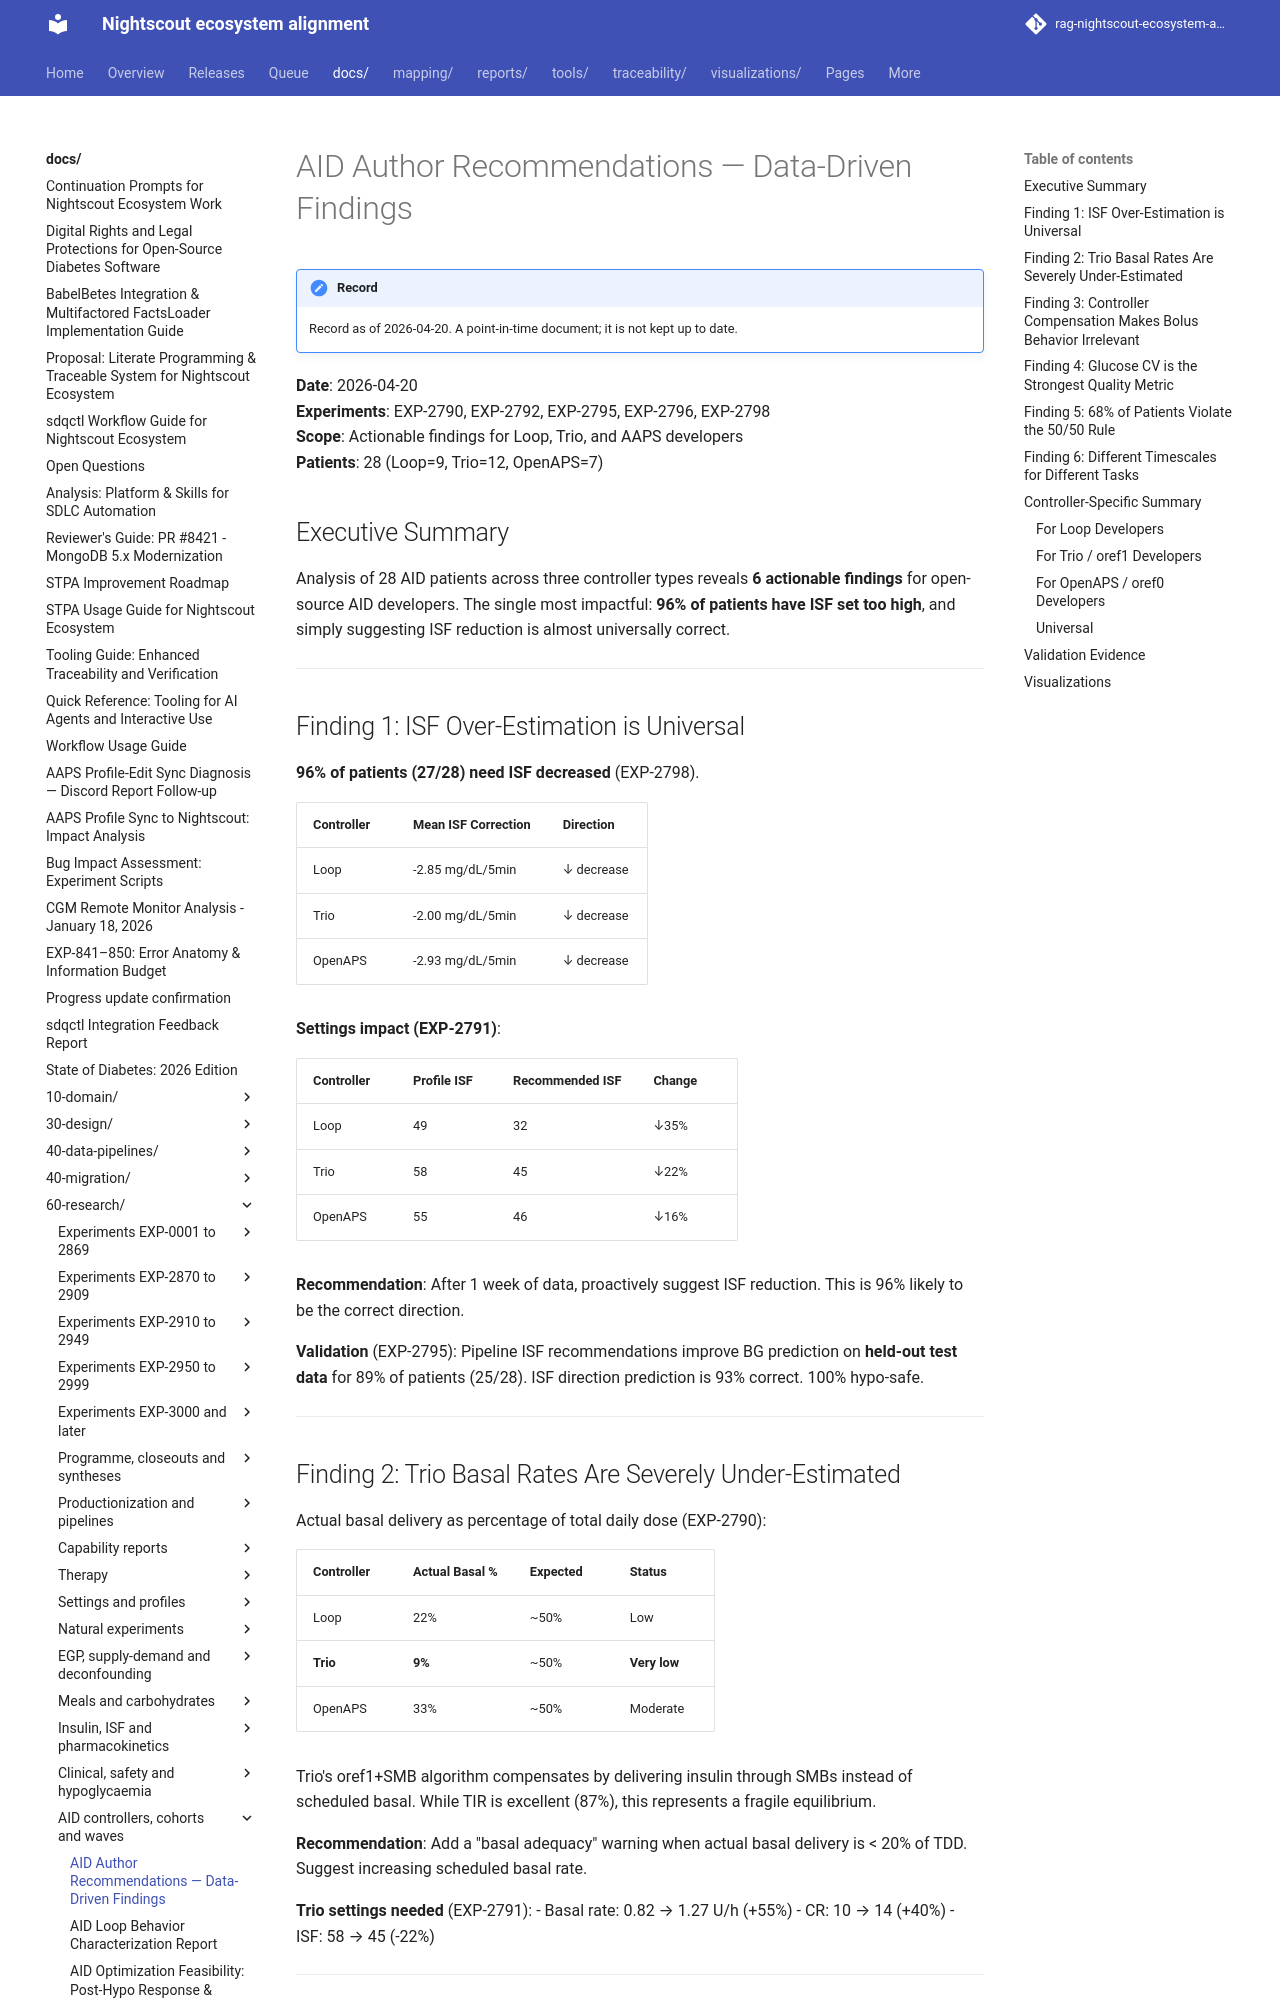

repository: bewest/rag-nightscout-ecosystem-alignment · page: docs/60-research/aid-author-recommendations-report-2026-04-20.html · generator: mkdocs

# AID Author Recommendations — Data-Driven Findings

**Date**: 2026-04-20  
**Experiments**: EXP-2790, EXP-2792, EXP-2795, EXP-2796, EXP-2798  
**Scope**: Actionable findings for Loop, Trio, and AAPS developers  
**Patients**: 28 (Loop=9, Trio=12, OpenAPS=7)

## Executive Summary

Analysis of 28 AID patients across three controller types reveals **6 actionable findings** for open-source AID developers. The single most impactful: **96% of patients have ISF set too high**, and simply suggesting ISF reduction is almost universally correct.

---

## Finding 1: ISF Over-Estimation is Universal

**96% of patients (27/28) need ISF decreased** (EXP-2798).

| Controller | Mean ISF Correction | Direction |
|-----------|-------------------|-----------|
| Loop | -2.85 mg/dL/5min | ↓ decrease |
| Trio | -2.00 mg/dL/5min | ↓ decrease |
| OpenAPS | -2.93 mg/dL/5min | ↓ decrease |

**Settings impact (EXP-2791)**:

| Controller | Profile ISF | Recommended ISF | Change |
|-----------|-------------|-----------------|--------|
| Loop | 49 | 32 | ↓35% |
| Trio | 58 | 45 | ↓22% |
| OpenAPS | 55 | 46 | ↓16% |

**Recommendation**: After 1 week of data, proactively suggest ISF reduction. This is 96% likely to be the correct direction.

**Validation** (EXP-2795): Pipeline ISF recommendations improve BG prediction on **held-out test data** for 89% of patients (25/28). ISF direction prediction is 93% correct. 100% hypo-safe.

---

## Finding 2: Trio Basal Rates Are Severely Under-Estimated

Actual basal delivery as percentage of total daily dose (EXP-2790):

| Controller | Actual Basal % | Expected | Status |
|-----------|---------------|----------|--------|
| Loop | 22% | ~50% | Low |
| **Trio** | **9%** | ~50% | **Very low** |
| OpenAPS | 33% | ~50% | Moderate |

Trio's oref1+SMB algorithm compensates by delivering insulin through SMBs instead of scheduled basal. While TIR is excellent (87%), this represents a fragile equilibrium.

**Recommendation**: Add a "basal adequacy" warning when actual basal delivery is < 20% of TDD. Suggest increasing scheduled basal rate.

**Trio settings needed** (EXP-2791):
- Basal rate: 0.82 → 1.27 U/h (+55%)
- CR: 10 → 14 (+40%)
- ISF: 58 → 45 (-22%)

---
